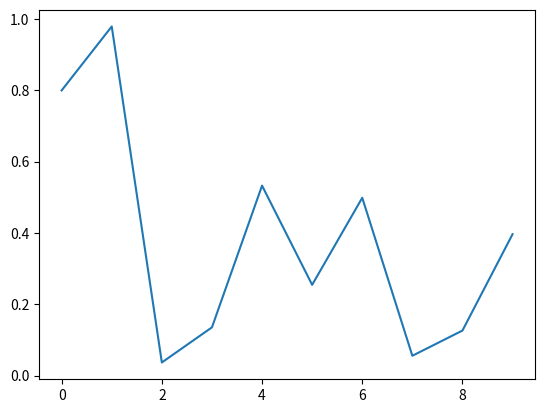

Source code (Python):
# -*- coding: utf-8 -*-
"""
Created on Wed May 17 09:35:50 2017

@author: user
"""

import matplotlib.pyplot as plt
import numpy as np
import mpl_toolkits.mplot3d # 3D 图库
import matplotlib.image as mplimg
import pandas as pd

fig = plt.figure()
ax = fig.add_subplot(111)
ax.plot(np.random.rand(10))

def onclick(event):
    print('button = %d, x=%d, y=%d, xdata=%f, ydata=%f'%(
            event.button, event.x, event.y,event.xdata, event.ydata))

cid = fig.canvas.mpl_connect('button_press_event', onclick)

# fig.canvas.mpl_disconnect(cid)